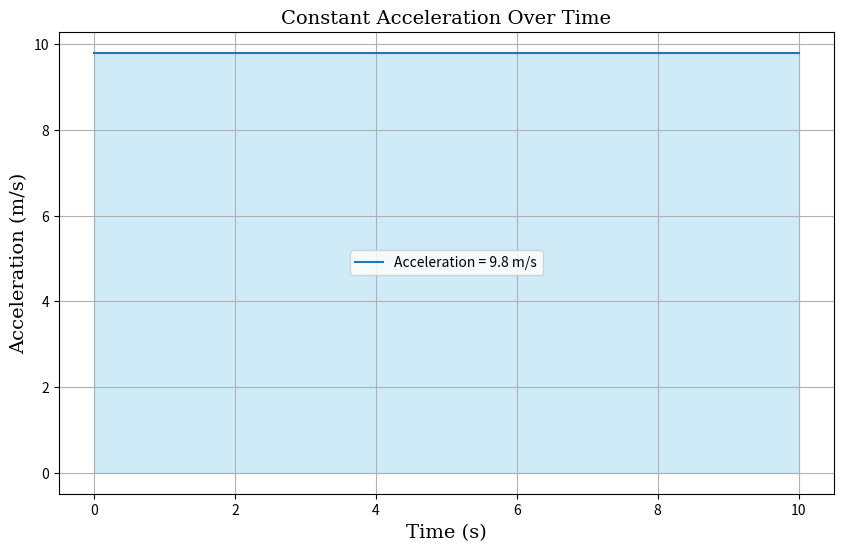

Here is the Python script that generated this plot:
import matplotlib.pyplot as plt
import numpy as np

# Define the constant acceleration (e.g., 5 m/s)
constant_acceleration = 9.8  # meters per second

# Create a range of time values (e.g., from 0 to 10 seconds)
time = np.linspace(0, 10, 100)  # 100 points from 0 to 10 seconds

# Create an array of acceleration values, which are constant
acceleration = np.full_like(time, constant_acceleration)

# Define font properties
font = {'family': 'serif', 'color': 'black', 'weight': 'normal', 'size': 14}

# Plot the acceleration over time
plt.figure(figsize=(10, 6))
plt.plot(time, acceleration, label=f'Acceleration = {constant_acceleration} m/s')

# Shade the region under the curve
plt.fill_between(time, acceleration, color='skyblue', alpha=0.4)

# Set labels with custom font
plt.xlabel('Time (s)', fontdict=font)
plt.ylabel('Acceleration (m/s)', fontdict=font)
plt.title('Constant Acceleration Over Time', fontdict=font)

plt.legend()
plt.grid(True)
plt.show()
